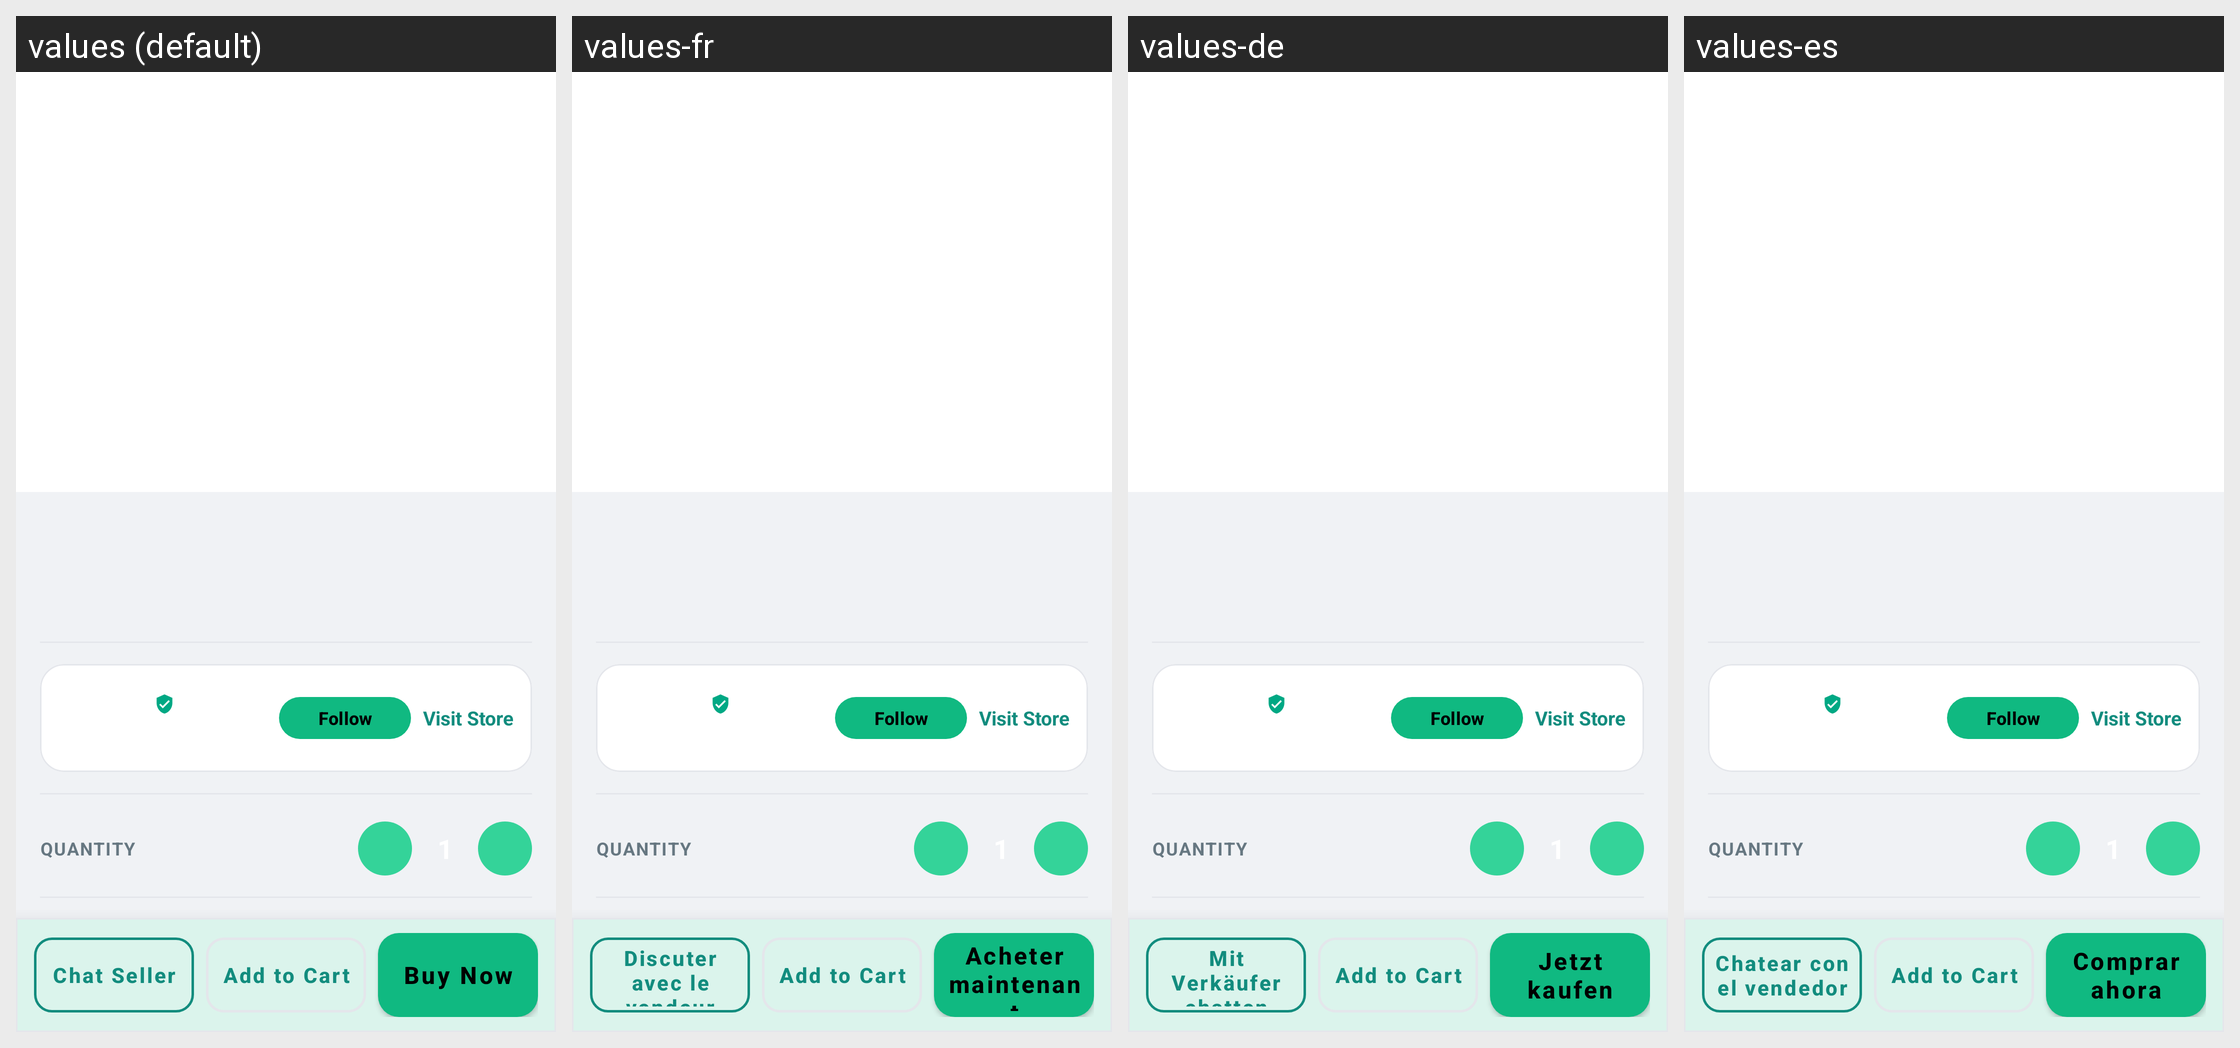

Translations of the strings shown on this Android screen, per locale in the grid:
Android screen res/layout/activity_product_details.xml rendered under 4 locales, left to right: values (default), values-fr, values-de, values-es. Device: Nexus 5 (rendered at 1080×1920; each locale shown at half size, 540×960, under a caption strip naming it); theme Theme.GoChat.
Other locales in the repository, not shown: values-ar, values-hi, values-it, values-pt, values-ru, values-sw, values-tr, values-zh.
Strings drawn on this screen, with the default value and each locale's value (text and hints the layout hard-codes, and strings that could not be matched under every locale, appear in the picture but are not listed):

chat_with_seller
  values: Chat Seller
  values-fr: Discuter avec le vendeur
  values-de: Mit Verkäufer chatten
  values-es: Chatear con el vendedor

buy_now
  values: Buy Now
  values-fr: Acheter maintenant
  values-de: Jetzt kaufen
  values-es: Comprar ahora
